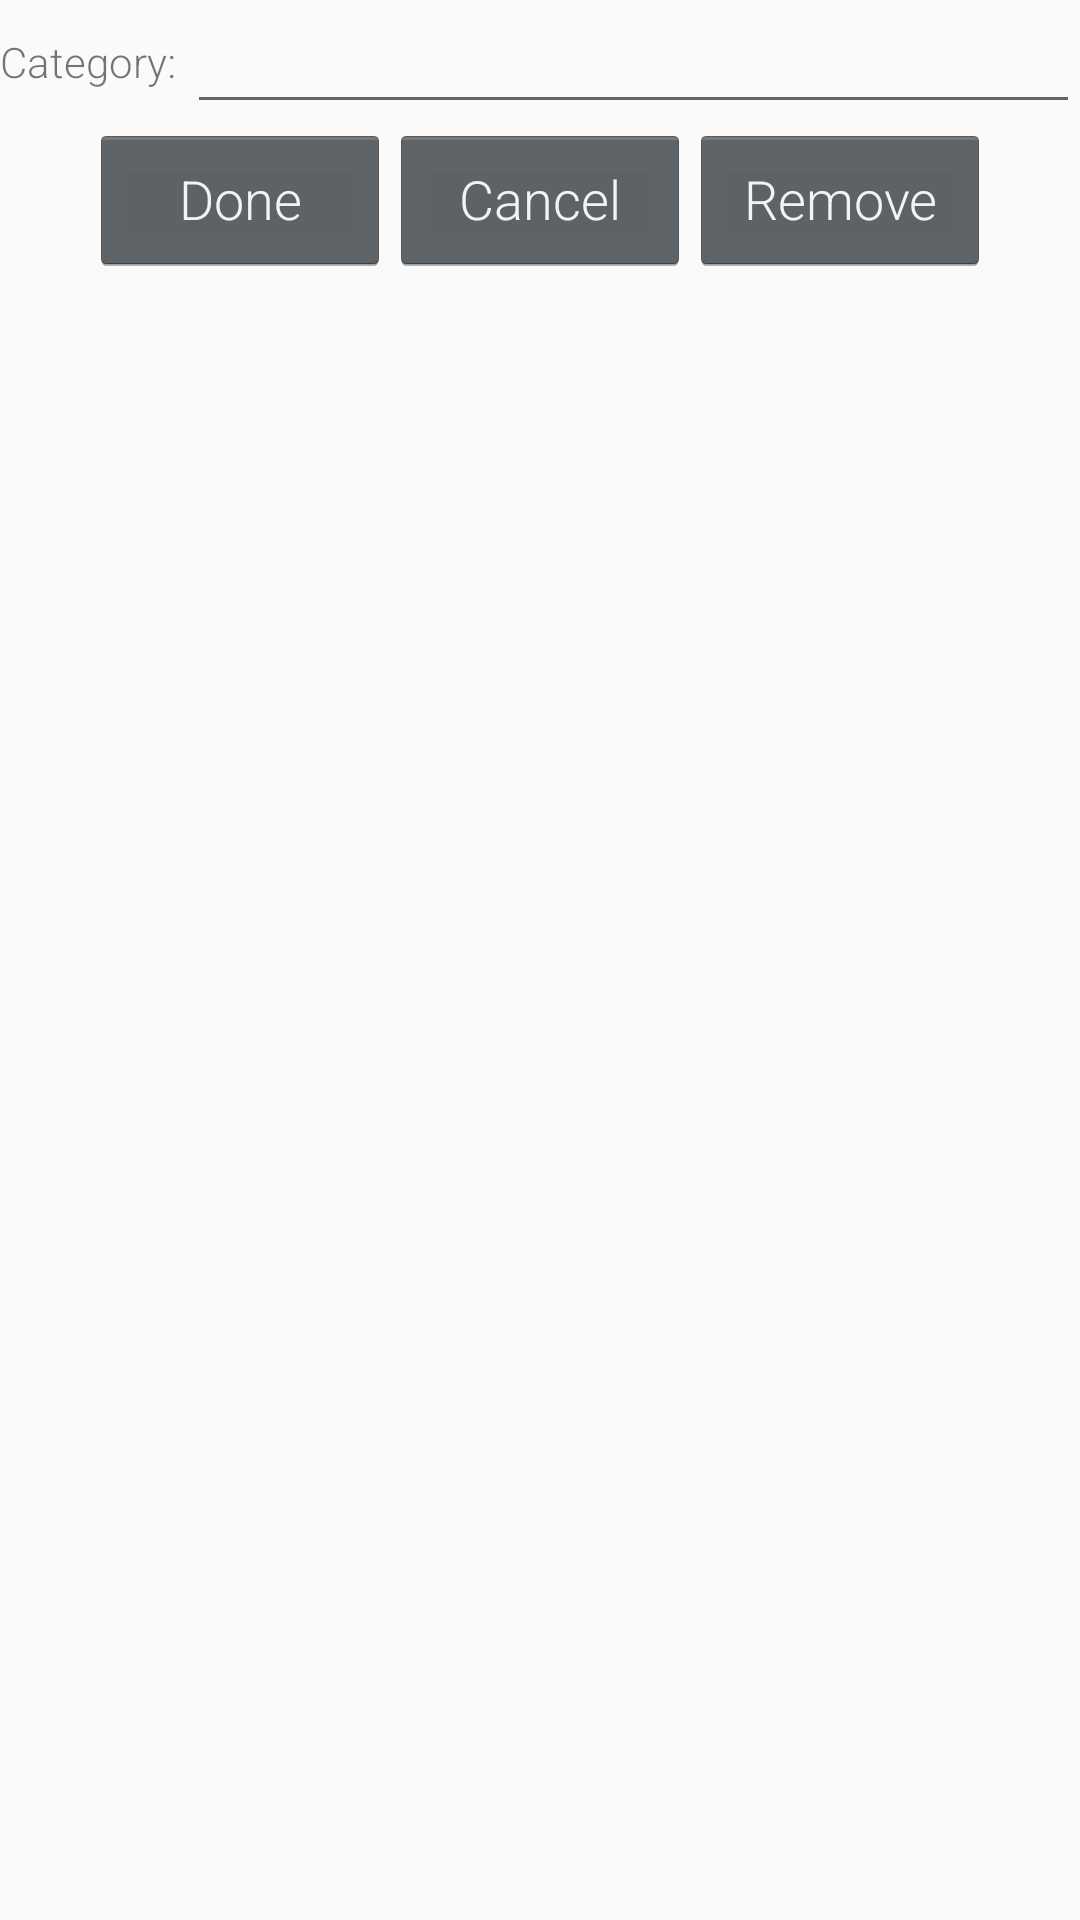

Write the Android layout XML for this screen, with the resource values it uses.
<!-- AndroidManifest.xml: application theme AppTheme -->
<!-- res/layout/addcategory.xml -->
<?xml version="1.0" encoding="utf-8"?>
<LinearLayout xmlns:android="http://schemas.android.com/apk/res/android"
    android:layout_width="fill_parent"
    android:layout_height="fill_parent"
    android:orientation="vertical" >

        
    <LinearLayout
        android:layout_width="fill_parent"
        android:layout_height="wrap_content"
        android:gravity="center"
        android:orientation="horizontal" >

        <TextView
            android:id="@+id/CategoryTextView"
            android:text="Category: "
            android:layout_width="wrap_content"
            android:layout_height="wrap_content" />

        <EditText
            android:id="@+id/CategoryEdit"
            android:layout_height="wrap_content"
            android:layout_width="fill_parent"
            android:inputType="text"/>
    </LinearLayout>

    
    <LinearLayout
        android:layout_width="fill_parent"
        android:layout_height="wrap_content"
        android:gravity="center"
        android:orientation="horizontal" >

        
        <Button
            android:id="@+id/DoneButton"
            android:layout_width="100dp"
            android:layout_height="50dp"
            android:text="Done"
            android:layout_alignParentBottom="true" />

        
        <Button
            android:id="@+id/CancelButton"
            android:layout_width="100dp"
            android:layout_height="50dp"
            android:text="Cancel"
            android:layout_alignParentBottom="true" />

        
        <Button
            android:id="@+id/RemoveButton"
            android:layout_width="100dp"
            android:layout_height="50dp"
            android:text="Remove"
            android:layout_alignParentBottom="true" />
    </LinearLayout>

</LinearLayout>
<!-- resources referenced by this layout -->
<resources>
  <style name="AppTheme" parent="Theme.AppCompat.Light.DarkActionBar">
          <item name="android:textViewStyle">@style/RobotoTextViewStyle</item>
          <item name="android:buttonStyle">@style/RobotoButtonStyle</item>
      </style>
  <style name="RobotoTextViewStyle" parent="android:Widget.TextView">
          <item name="android:fontFamily">sans-serif-light</item>
      </style>
  <style name="RobotoButtonStyle" parent="android:Widget.Holo.Button">
          <item name="android:fontFamily">sans-serif-light</item>
      </style>
</resources>
